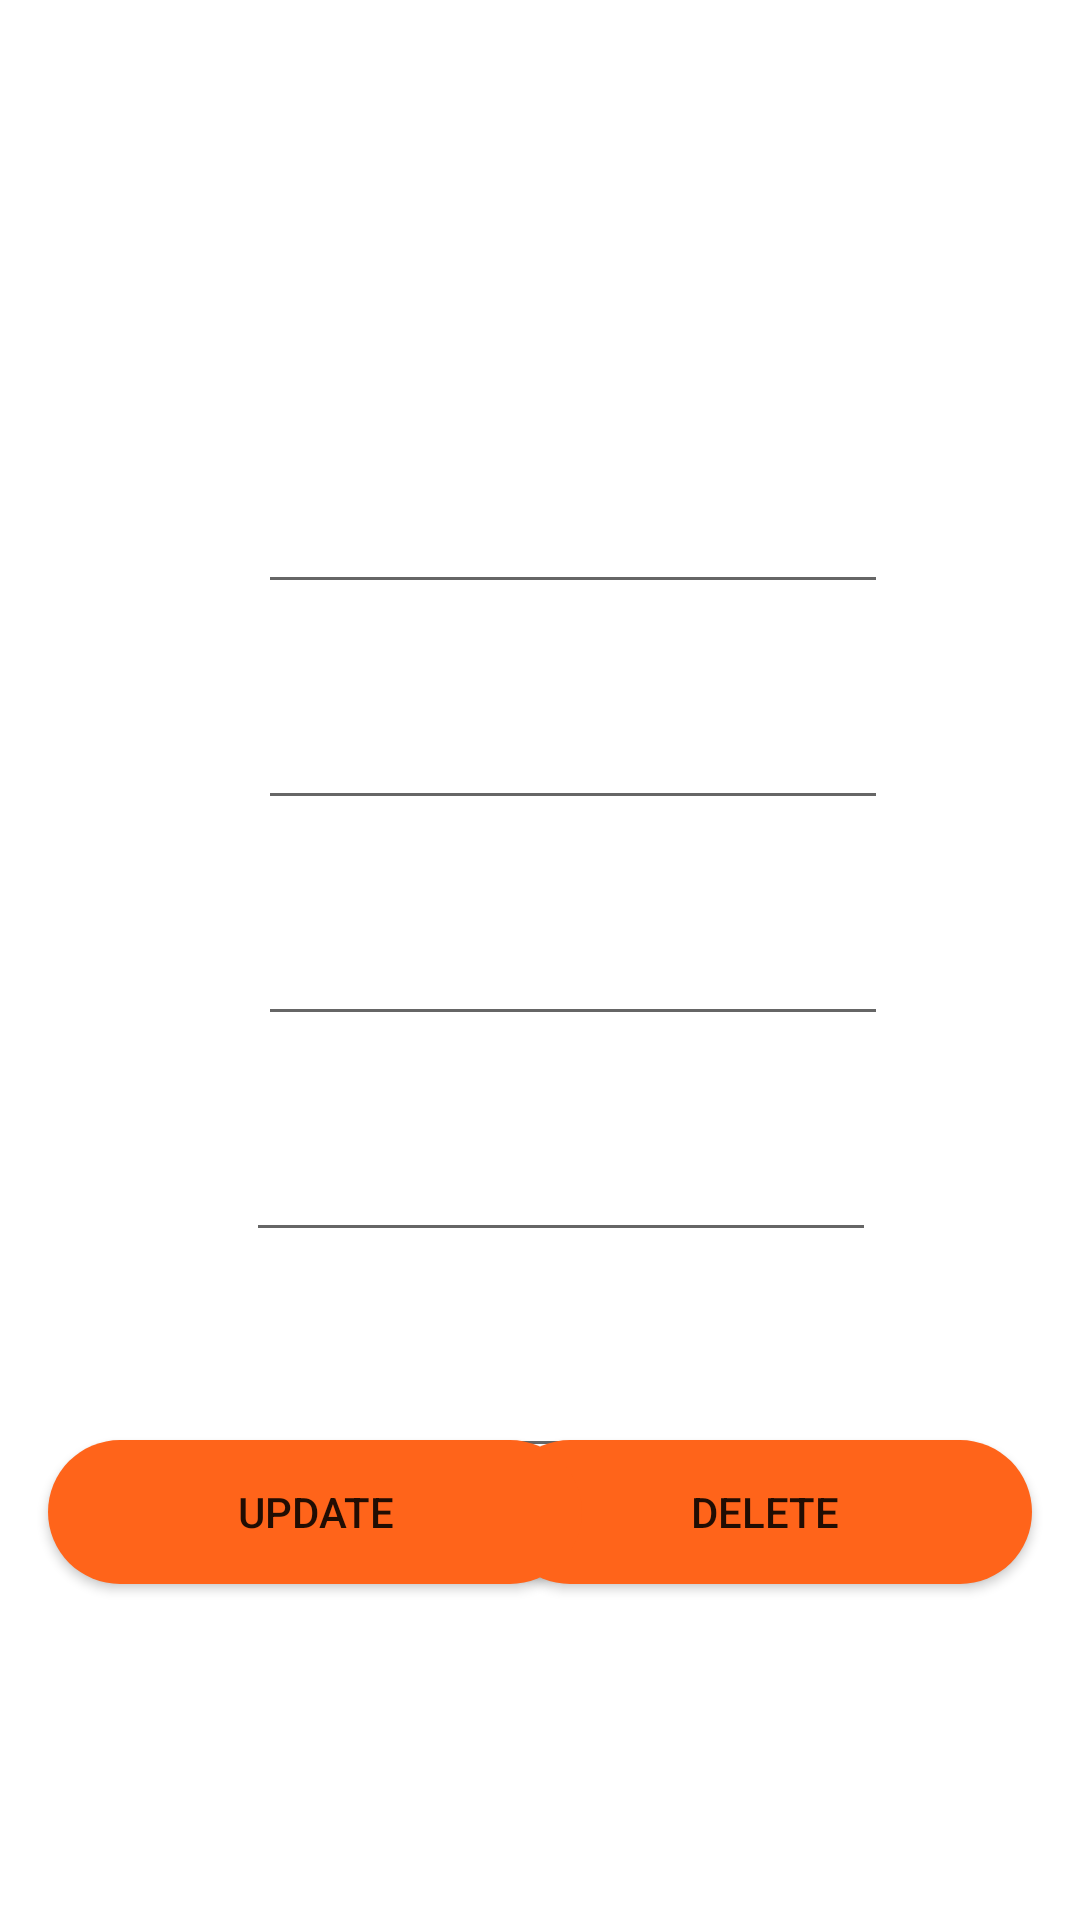

Layout XML and referenced resources for this Android screen:
<!-- AndroidManifest.xml: application theme Theme.MyApplication -->
<!-- res/layout/update.xml -->
<?xml version="1.0" encoding="utf-8"?>
<androidx.constraintlayout.widget.ConstraintLayout xmlns:android="http://schemas.android.com/apk/res/android"
    xmlns:app="http://schemas.android.com/apk/res-auto"
    xmlns:tools="http://schemas.android.com/tools"
    android:layout_width="match_parent"
    android:layout_height="match_parent">

    <ImageView
        android:id="@+id/backimg"
        android:layout_width="match_parent"
        android:layout_height="match_parent"
        android:scaleType="centerCrop"
        tools:layout_editor_absoluteX="0dp"
        tools:layout_editor_absoluteY="64dp" />

    <Button
        android:id="@+id/deletebtn"
        android:layout_width="178dp"
        android:layout_height="48dp"
        android:layout_marginEnd="16dp"
        android:layout_marginBottom="112dp"
        android:background="@drawable/rounded_button_background"
        android:text="delete"
        app:layout_constraintBottom_toBottomOf="parent"
        app:layout_constraintEnd_toEndOf="parent" />

    <Button
        android:id="@+id/updatebtn"
        android:layout_width="178dp"
        android:layout_height="48dp"
        android:layout_marginStart="16dp"
        android:layout_marginBottom="112dp"
        android:background="@drawable/rounded_button_background"
        android:text="update"
        app:layout_constraintBottom_toBottomOf="parent"
        app:layout_constraintStart_toStartOf="parent" />

    <TextView
        android:id="@+id/authorview3"
        android:layout_width="wrap_content"
        android:layout_height="wrap_content"
        android:layout_marginStart="52dp"
        android:layout_marginTop="320dp"
        android:text="Author"
        android:textColor="#FFFFFF"
        app:layout_constraintStart_toStartOf="parent"
        app:layout_constraintTop_toTopOf="parent" />

    <TextView
        android:id="@+id/genreview3"
        android:layout_width="wrap_content"
        android:layout_height="wrap_content"
        android:layout_marginStart="52dp"
        android:layout_marginTop="464dp"
        android:text="Genre"
        android:textColor="#FFFFFF"
        app:layout_constraintStart_toStartOf="parent"
        app:layout_constraintTop_toTopOf="parent" />

    <EditText
        android:id="@+id/nametxtu"
        android:layout_width="wrap_content"
        android:layout_height="wrap_content"
        android:layout_marginTop="160dp"
        android:layout_marginEnd="64dp"
        android:editable="false"
        android:ems="10"
        app:layout_constraintEnd_toEndOf="parent"
        app:layout_constraintTop_toTopOf="parent" />

    <TextView
        android:id="@+id/pagesview3"
        android:layout_width="wrap_content"
        android:layout_height="wrap_content"
        android:layout_marginStart="52dp"
        android:layout_marginTop="248dp"
        android:text="Pages No."
        android:textColor="#FFFFFF"
        app:layout_constraintStart_toStartOf="parent"
        app:layout_constraintTop_toTopOf="parent" />

    <EditText
        android:id="@+id/authortxtu"
        android:layout_width="wrap_content"
        android:layout_height="wrap_content"
        android:layout_marginTop="304dp"
        android:layout_marginEnd="64dp"
        android:ems="10"
        app:layout_constraintEnd_toEndOf="parent"
        app:layout_constraintTop_toTopOf="parent" />

    <TextView
        android:id="@+id/nameview3"
        android:layout_width="wrap_content"
        android:layout_height="wrap_content"
        android:layout_marginStart="52dp"
        android:layout_marginTop="176dp"
        android:text="Name"
        android:textColor="#FFFFFF"
        app:layout_constraintStart_toStartOf="parent"
        app:layout_constraintTop_toTopOf="parent" />

    <EditText
        android:id="@+id/pagesnumu"
        android:layout_width="wrap_content"
        android:layout_height="wrap_content"
        android:layout_marginTop="232dp"
        android:layout_marginEnd="64dp"
        android:ems="10"
        android:inputType="number"
        app:layout_constraintEnd_toEndOf="parent"
        app:layout_constraintTop_toTopOf="parent" />

    <EditText
        android:id="@+id/pricenumu"
        android:layout_width="wrap_content"
        android:layout_height="wrap_content"
        android:layout_marginTop="376dp"
        android:layout_marginEnd="68dp"
        android:ems="10"
        android:inputType="number"
        app:layout_constraintEnd_toEndOf="parent"
        app:layout_constraintTop_toTopOf="parent" />

    <TextView
        android:id="@+id/priceview3"
        android:layout_width="wrap_content"
        android:layout_height="wrap_content"
        android:layout_marginStart="52dp"
        android:layout_marginTop="392dp"
        android:text="Price"
        android:textColor="#FFFFFF"
        app:layout_constraintStart_toStartOf="parent"
        app:layout_constraintTop_toTopOf="parent" />

    <EditText
        android:id="@+id/genretxtu"
        android:layout_width="wrap_content"
        android:layout_height="wrap_content"
        android:layout_marginTop="448dp"
        android:layout_marginEnd="64dp"
        android:ems="10"
        app:layout_constraintEnd_toEndOf="parent"
        app:layout_constraintTop_toTopOf="parent" />


</androidx.constraintlayout.widget.ConstraintLayout>
<!-- resources referenced by this layout -->
<resources>
  <!-- drawable rounded_button_background (drawable) -->
  <?xml version="1.0" encoding="utf-8"?>
  <shape xmlns:android="http://schemas.android.com/apk/res/android">
      <solid android:color="#ff641a" /> 
      <corners android:radius="25dp" /> 
  </shape>
  <style name="Theme.MyApplication" parent="Theme.MaterialComponents.DayNight.DarkActionBar">
          
  
          <item name="colorPrimary">#8C7676</item>
  
          <item name="colorPrimaryVariant">@color/purple_700</item>
          <item name="colorOnPrimary">@color/white</item>
          
          <item name="colorSecondary">@color/teal_200</item>
          <item name="colorSecondaryVariant">@color/teal_700</item>
          <item name="colorOnSecondary">@color/black</item>
          
          <item name="android:statusBarColor">?attr/colorPrimaryVariant</item>
          
      </style>
  <!-- not gathered from this repository: default colours our renderer supplied (Android Studio template values) -->
  <color name="purple_700">#FF3700B3</color>
  <color name="teal_200">#FF03DAC5</color>
  <color name="teal_700">#FF018786</color>
  <color name="black">#FF000000</color>
  <color name="white">#FFFFFFFF</color>
</resources>
